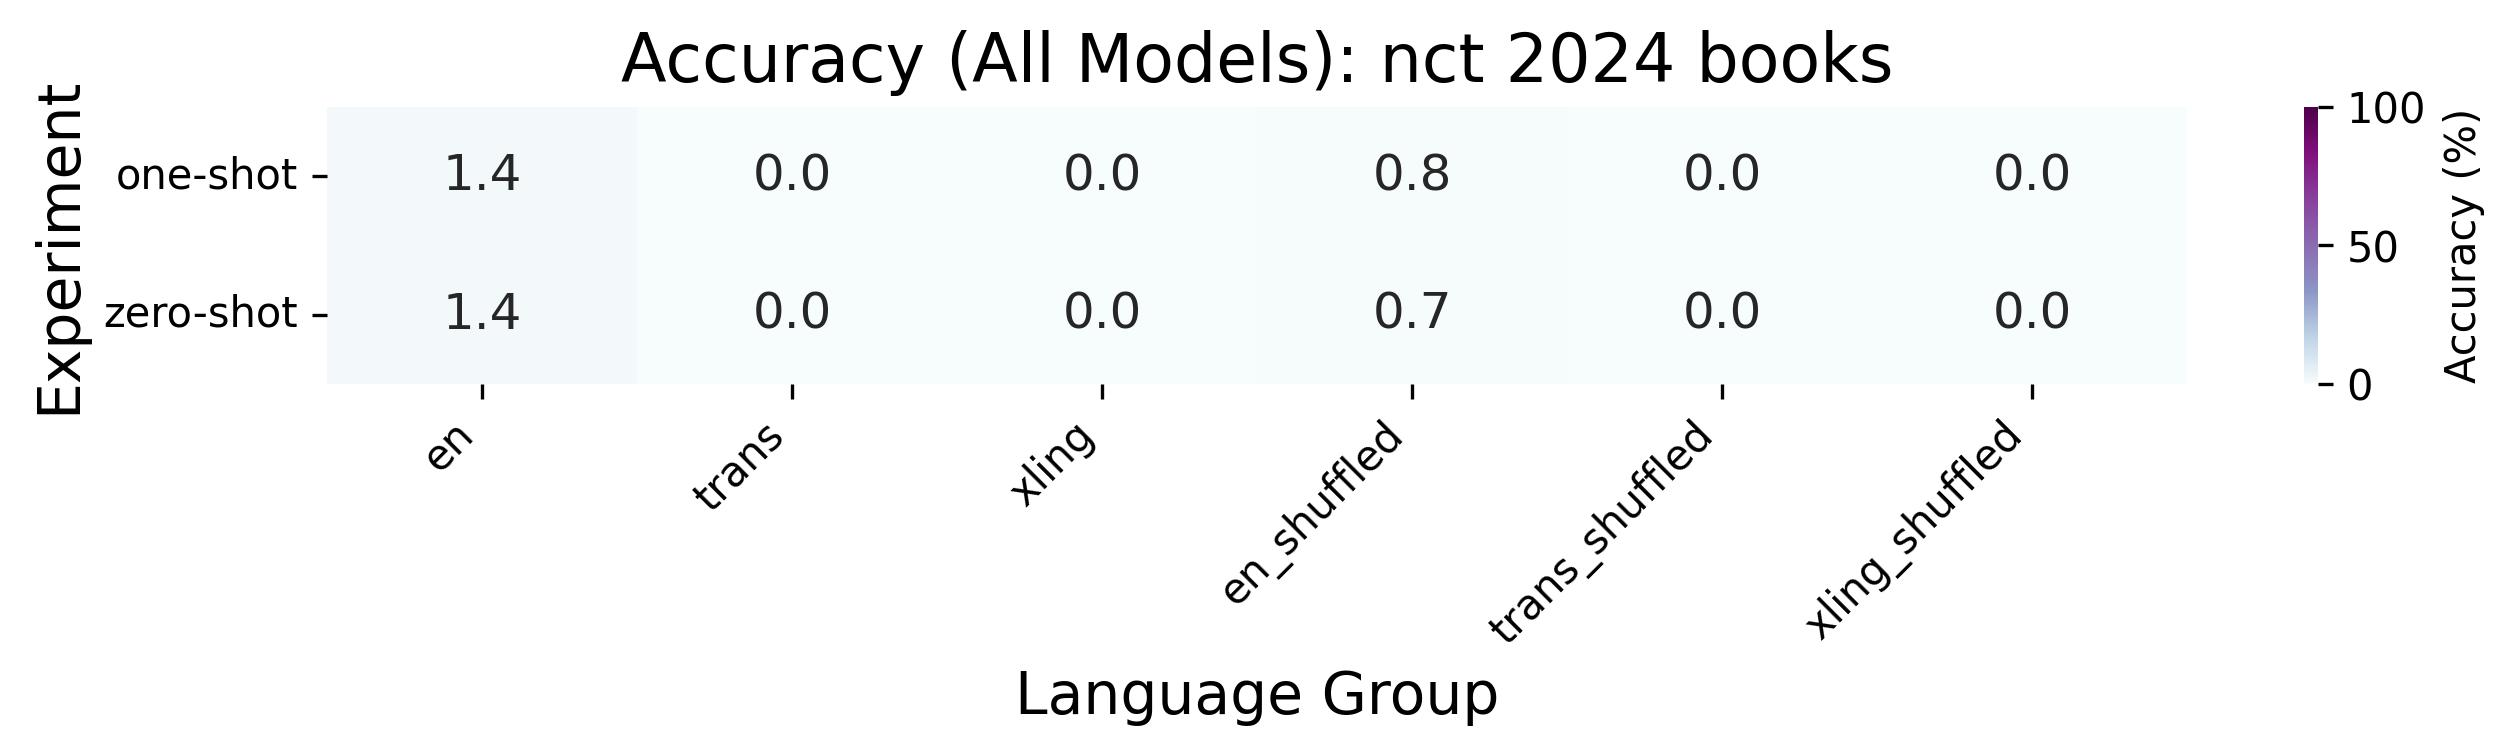

Values plotted in this chart, from the file beside it:
Experiment, en, trans, xling, en_shuffled, trans_shuffled, xling_shuffled
one-shot, 1.434, 0.0, 0.0, 0.7756, 0.0, 0.0
zero-shot, 1.398, 0.0, 0.0, 0.6764, 0.0, 0.0
